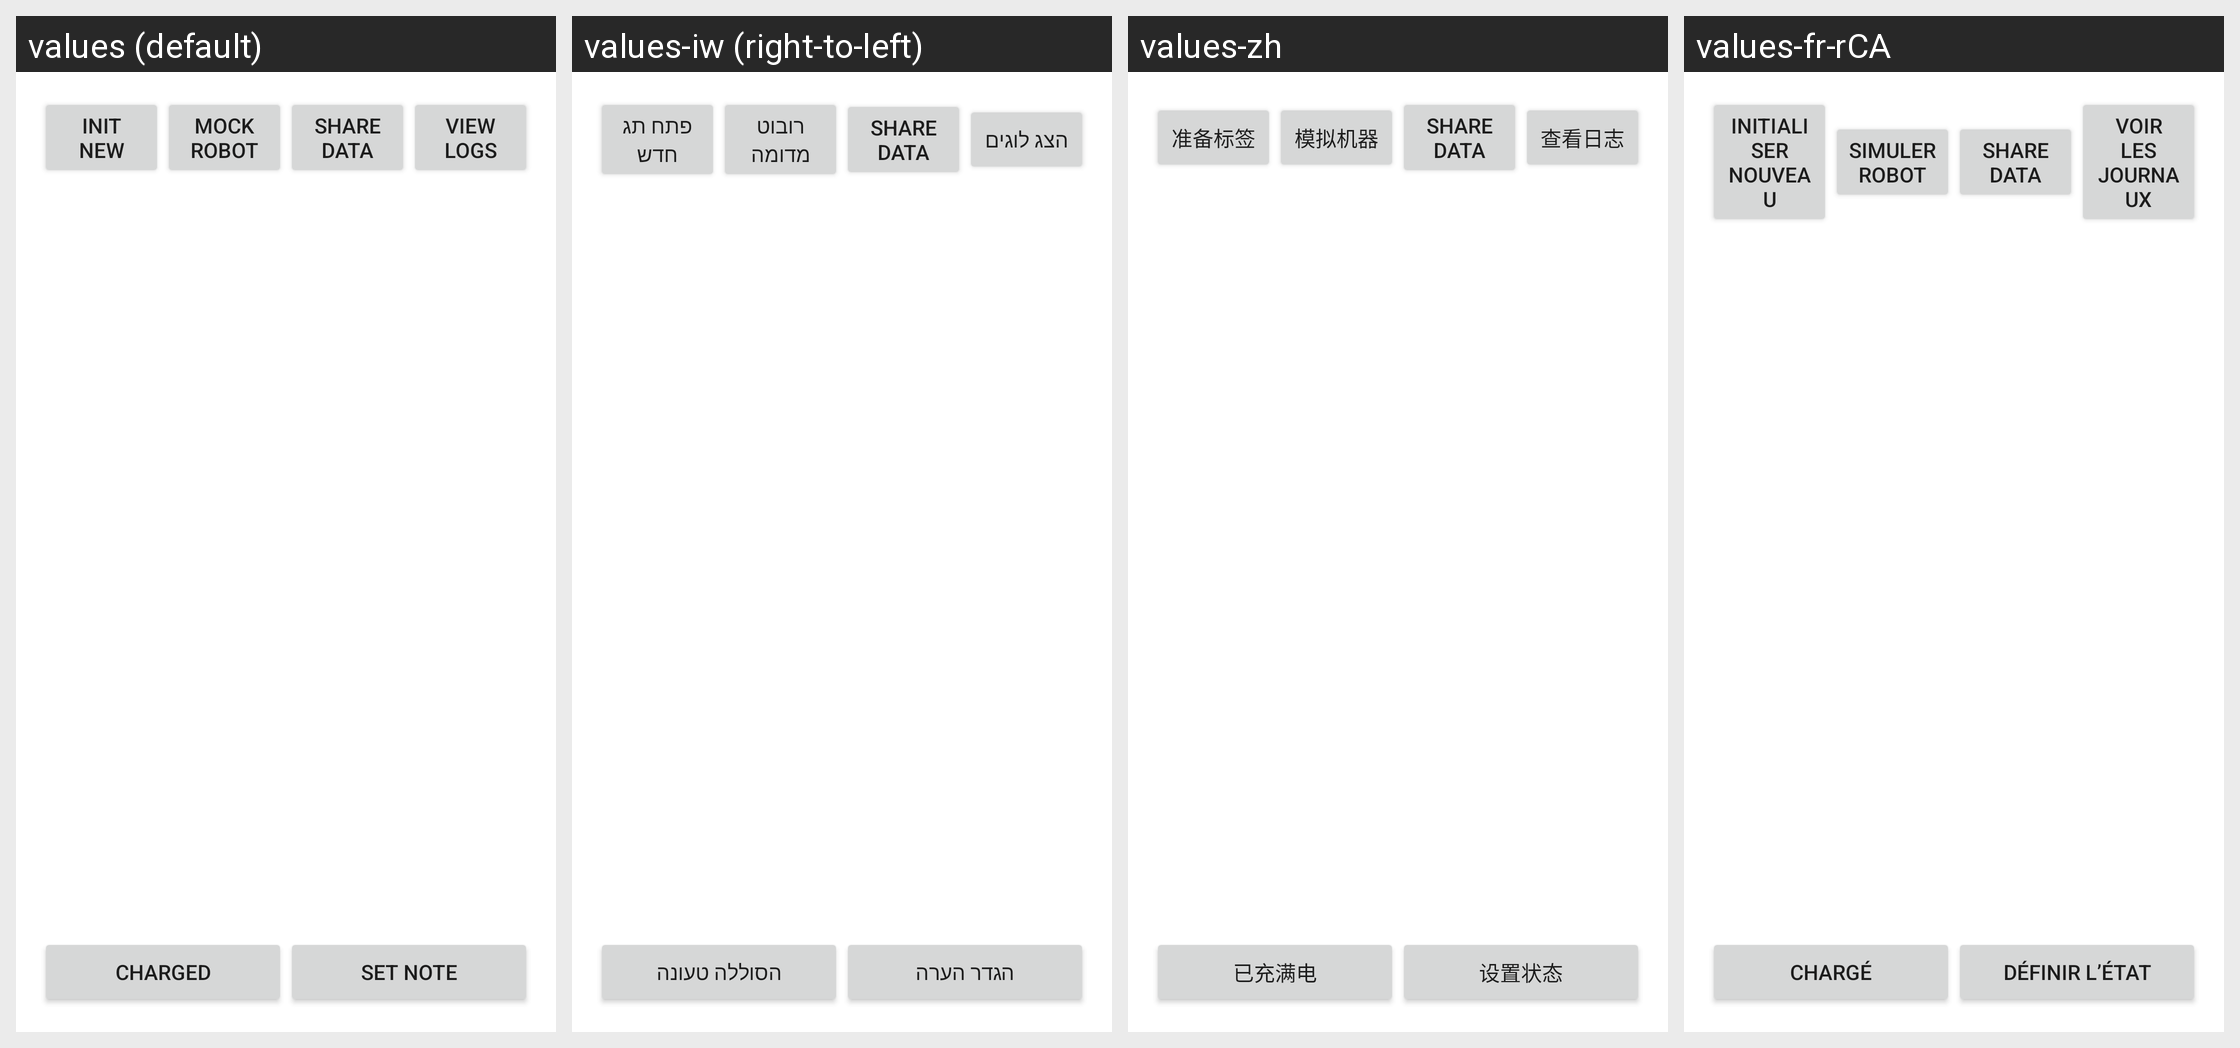

Translations of the strings shown on this Android screen, per locale in the grid:
Android screen res/layout/activity_main.xml rendered under 4 locales, left to right: values (default), values-iw (right-to-left), values-zh, values-fr-rCA. Device: Nexus 5 (rendered at 1080×1920; each locale shown at half size, 540×960, under a caption strip naming it); theme Theme.MaterialComponents.DayNight.NoActionBar.
Other locales in the repository, not shown: values-es, values-tr.
Strings drawn on this screen, with the default value and each locale's value (text and hints the layout hard-codes, and strings that could not be matched under every locale, appear in the picture but are not listed):

btn_init
  values: Init New
  values-iw: פתח תג חדש
  values-zh: 准备标签
  values-fr-rCA: Initialiser nouveau

btn_mock_robot
  values: Mock Robot
  values-iw: רובוט מדומה
  values-zh: 模拟机器
  values-fr-rCA: Simuler Robot

btn_view_logs
  values: View Logs
  values-iw: הצג לוגים
  values-zh: 查看日志
  values-fr-rCA: Voir les journaux

btn_charged
  values: Charged
  values-iw: הסוללה טעונה
  values-zh: 已充满电
  values-fr-rCA: Chargé

btn_set_status
  values: Set Note
  values-iw: הגדר הערה
  values-zh: 设置状态
  values-fr-rCA: Définir l’état
